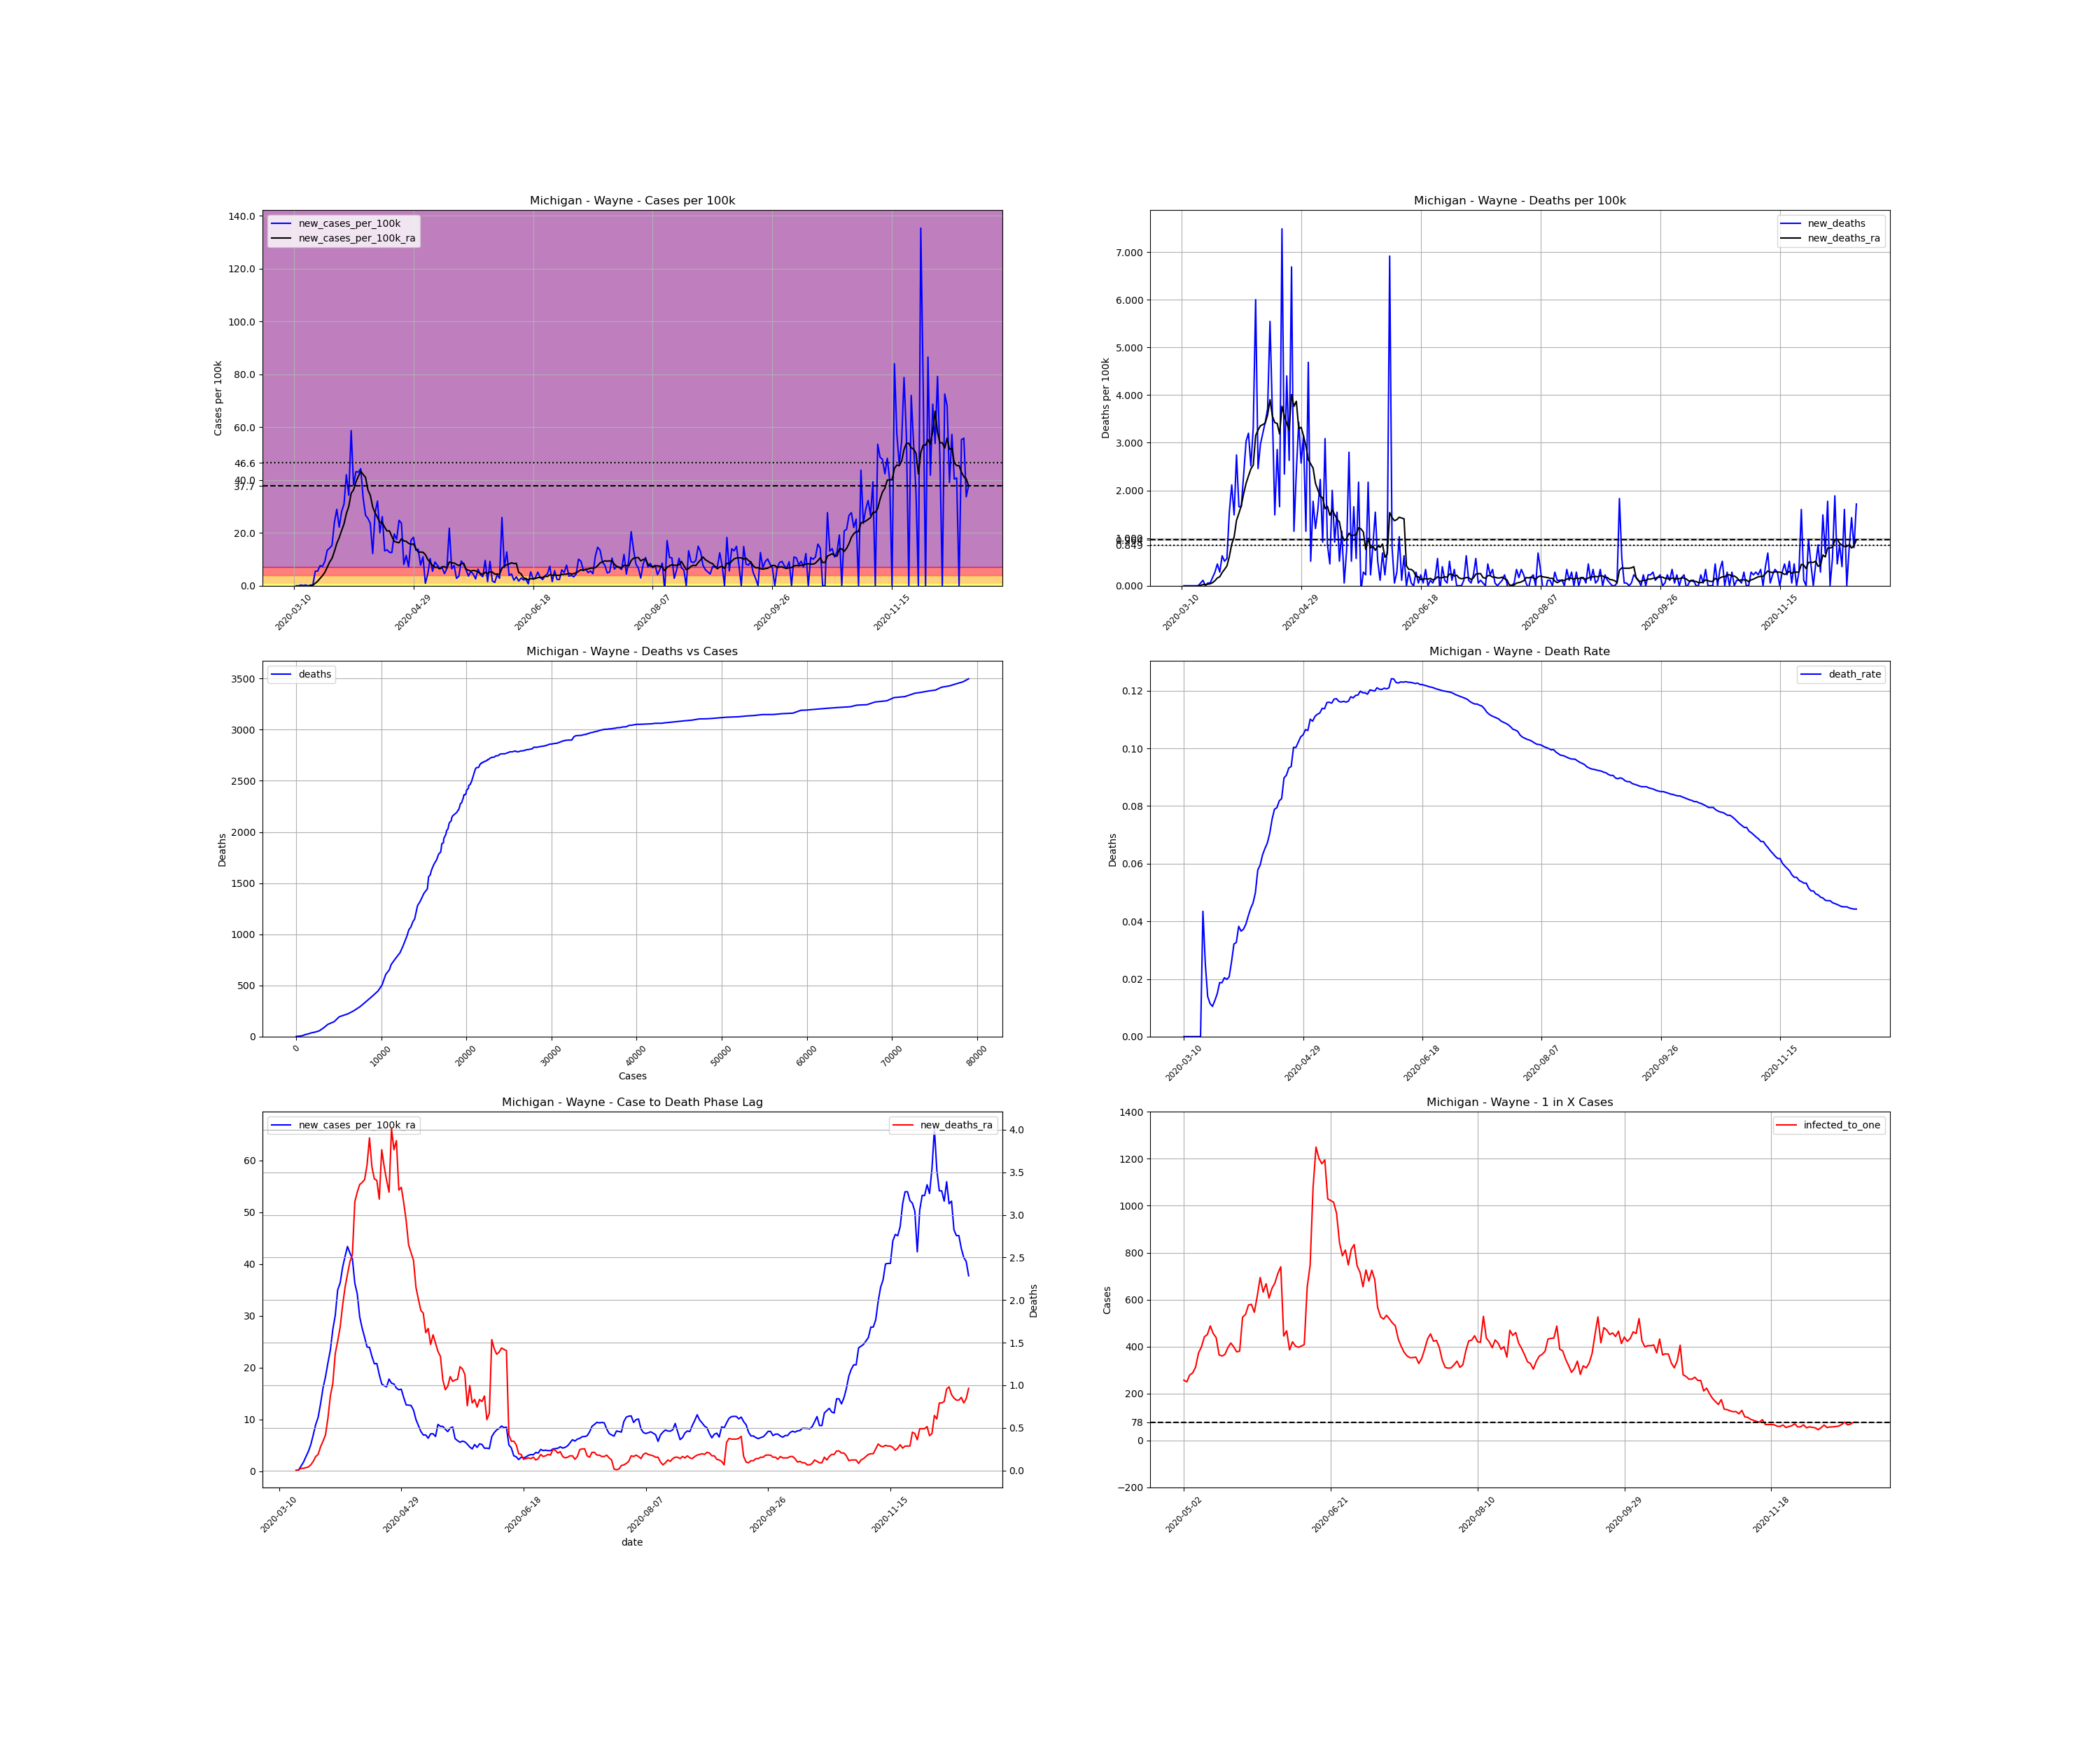

The data file committed next to this chart (first rows):
, date, county, state, fips, cases, deaths, COUNTY, STNAME, CTYNAME, POPESTIMATE2019, cases_per_100k, deaths_per_100k, death_rate, new_cases, new_cases_per_100k, new_deaths, new_cases_per_100k_ra, new_deaths_ra, active_cases, infected_to_one
42295, 2020-03-10, Wayne, Michigan, 26163, 1, 0.0, 163, Michigan, Wayne, 1749343, 0.05716, 0.0, 0.0, , , , , , , 
42296, 2020-03-11, Wayne, Michigan, 26163, 1, 0.0, 163, Michigan, Wayne, 1749343, 0.05716, 0.0, 0.0, 0.0, 0.0, 0.0, , , , 
42297, 2020-03-12, Wayne, Michigan, 26163, 1, 0.0, 163, Michigan, Wayne, 1749343, 0.05716, 0.0, 0.0, 0.0, 0.0, 0.0, , , , 
42298, 2020-03-13, Wayne, Michigan, 26163, 6, 0.0, 163, Michigan, Wayne, 1749343, 0.343, 0.0, 0.0, 5.0, 0.2858, 0.0, , , , 
42299, 2020-03-14, Wayne, Michigan, 26163, 8, 0.0, 163, Michigan, Wayne, 1749343, 0.4573, 0.0, 0.0, 2.0, 0.1143, 0.0, , , , 
42300, 2020-03-15, Wayne, Michigan, 26163, 13, 0.0, 163, Michigan, Wayne, 1749343, 0.7431, 0.0, 0.0, 5.0, 0.2858, 0.0, , , , 
42301, 2020-03-16, Wayne, Michigan, 26163, 13, 0.0, 163, Michigan, Wayne, 1749343, 0.7431, 0.0, 0.0, 0.0, 0.0, 0.0, , , , 
42302, 2020-03-17, Wayne, Michigan, 26163, 17, 0.0, 163, Michigan, Wayne, 1749343, 0.9718, 0.0, 0.0, 4.0, 0.2287, 0.0, 0.1307, 0.0, , 
42303, 2020-03-18, Wayne, Michigan, 26163, 23, 1.0, 163, Michigan, Wayne, 1749343, 1.315, 0.05716, 0.04348, 6.0, 0.343, 0.05716, 0.1797, 0.008166, 22.0, 19879
42304, 2020-03-19, Wayne, Michigan, 26163, 119, 3.0, 163, Michigan, Wayne, 1749343, 6.803, 0.1715, 0.02521, 96.0, 5.488, 0.1143, 0.9636, 0.0245, 118.0, 3706
42305, 2020-03-20, Wayne, Michigan, 26163, 216, 3.0, 163, Michigan, Wayne, 1749343, 12.35, 0.1715, 0.01389, 97.0, 5.545, 0.0, 1.715, 0.0245, 215.0, 2034
42306, 2020-03-21, Wayne, Michigan, 26163, 349, 4.0, 163, Michigan, Wayne, 1749343, 19.95, 0.2287, 0.01146, 133.0, 7.603, 0.05716, 2.785, 0.03267, 343.0, 1275
42307, 2020-03-22, Wayne, Michigan, 26163, 477, 5.0, 163, Michigan, Wayne, 1749343, 27.27, 0.2858, 0.01048, 128.0, 7.317, 0.05716, 3.789, 0.04083, 469.0, 932.5
42308, 2020-03-23, Wayne, Michigan, 26163, 638, 8.0, 163, Michigan, Wayne, 1749343, 36.47, 0.4573, 0.01254, 161.0, 9.203, 0.1715, 5.104, 0.06533, 625.0, 699.7
42309, 2020-03-24, Wayne, Michigan, 26163, 873, 13.0, 163, Michigan, Wayne, 1749343, 49.9, 0.7431, 0.01489, 235.0, 13.43, 0.2858, 6.99, 0.1062, 860.0, 508.5
42310, 2020-03-25, Wayne, Michigan, 26163, 1122, 21.0, 163, Michigan, Wayne, 1749343, 64.14, 1.2, 0.01872, 249.0, 14.23, 0.4573, 8.975, 0.1633, 1105, 395.8
42311, 2020-03-26, Wayne, Michigan, 26163, 1389, 26.0, 163, Michigan, Wayne, 1749343, 79.4, 1.486, 0.01872, 267.0, 15.26, 0.2858, 10.37, 0.1878, 1366, 320.2
42312, 2020-03-27, Wayne, Michigan, 26163, 1810, 37.0, 163, Michigan, Wayne, 1749343, 103.5, 2.115, 0.02044, 421.0, 24.07, 0.6288, 13.02, 0.2777, 1691, 258.6
42313, 2020-03-28, Wayne, Michigan, 26163, 2316, 46.0, 163, Michigan, Wayne, 1749343, 132.4, 2.63, 0.01986, 506.0, 28.93, 0.5145, 16.06, 0.343, 2100, 208.3
42314, 2020-03-29, Wayne, Michigan, 26163, 2704, 56.0, 163, Michigan, Wayne, 1749343, 154.6, 3.201, 0.02071, 388.0, 22.18, 0.5716, 18.19, 0.4165, 2355, 185.7
42315, 2020-03-30, Wayne, Michigan, 26163, 3195, 83.0, 163, Michigan, Wayne, 1749343, 182.6, 4.745, 0.02598, 491.0, 28.07, 1.543, 20.88, 0.6125, 2718, 160.9
42316, 2020-03-31, Wayne, Michigan, 26163, 3735, 120.0, 163, Michigan, Wayne, 1749343, 213.5, 6.86, 0.03213, 540.0, 30.87, 2.115, 23.37, 0.8738, 3097, 141.2
42317, 2020-04-01, Wayne, Michigan, 26163, 4470, 146.0, 163, Michigan, Wayne, 1749343, 255.5, 8.346, 0.03266, 735.0, 42.02, 1.486, 27.34, 1.021, 3597, 121.6
42318, 2020-04-02, Wayne, Michigan, 26163, 5069, 194.0, 163, Michigan, Wayne, 1749343, 289.8, 11.09, 0.03827, 599.0, 34.24, 2.744, 30.05, 1.372, 3947, 110.8
42319, 2020-04-03, Wayne, Michigan, 26163, 6096, 223.0, 163, Michigan, Wayne, 1749343, 348.5, 12.75, 0.03658, 1027, 58.71, 1.658, 35, 1.519, 4707, 92.91
42320, 2020-04-04, Wayne, Michigan, 26163, 6762, 252.0, 163, Michigan, Wayne, 1749343, 386.5, 14.41, 0.03727, 666.0, 38.07, 1.658, 36.31, 1.682, 4952, 88.31
42321, 2020-04-05, Wayne, Michigan, 26163, 7518, 293.0, 163, Michigan, Wayne, 1749343, 429.8, 16.75, 0.03897, 756.0, 43.22, 2.344, 39.31, 1.935, 5202, 84.07
42322, 2020-04-06, Wayne, Michigan, 26163, 8270, 346.0, 163, Michigan, Wayne, 1749343, 472.7, 19.78, 0.04184, 752.0, 42.99, 3.03, 41.44, 2.148, 5566, 78.57
42323, 2020-04-07, Wayne, Michigan, 26163, 9045, 402.0, 163, Michigan, Wayne, 1749343, 517.1, 22.98, 0.04444, 775.0, 44.3, 3.201, 43.36, 2.303, 5850, 74.76
42324, 2020-04-08, Wayne, Michigan, 26163, 9626, 446.0, 163, Michigan, Wayne, 1749343, 550.3, 25.5, 0.04633, 581.0, 33.21, 2.515, 42.11, 2.45, 5891, 74.24
42325, 2020-04-09, Wayne, Michigan, 26163, 10093, 504.0, 163, Michigan, Wayne, 1749343, 577, 28.81, 0.04994, 467.0, 26.7, 3.316, 41.03, 2.532, 5623, 77.78
42326, 2020-04-10, Wayne, Michigan, 26163, 10539, 609.0, 163, Michigan, Wayne, 1749343, 602.5, 34.81, 0.05779, 446.0, 25.5, 6.002, 36.28, 3.152, 5470, 79.95
42327, 2020-04-11, Wayne, Michigan, 26163, 10951, 652.0, 163, Michigan, Wayne, 1749343, 626, 37.27, 0.05954, 412.0, 23.55, 2.458, 34.21, 3.267, 4855, 90.08
42328, 2020-04-12, Wayne, Michigan, 26163, 11164, 704.0, 163, Michigan, Wayne, 1749343, 638.2, 40.24, 0.06306, 213.0, 12.18, 2.973, 29.77, 3.356, 4402, 99.35
42329, 2020-04-13, Wayne, Michigan, 26163, 11648, 760.0, 163, Michigan, Wayne, 1749343, 665.8, 43.44, 0.06525, 484.0, 27.67, 3.201, 27.59, 3.381, 4130, 105.9
42330, 2020-04-14, Wayne, Michigan, 26163, 12209, 820.0, 163, Michigan, Wayne, 1749343, 697.9, 46.87, 0.06716, 561.0, 32.07, 3.43, 25.84, 3.414, 3939, 111
42331, 2020-04-15, Wayne, Michigan, 26163, 12560, 885.0, 163, Michigan, Wayne, 1749343, 718, 50.59, 0.07046, 351.0, 20.06, 3.716, 23.96, 3.585, 3515, 124.4
42332, 2020-04-16, Wayne, Michigan, 26163, 13018, 982.0, 163, Michigan, Wayne, 1749343, 744.2, 56.14, 0.07543, 458.0, 26.18, 5.545, 23.89, 3.904, 3392, 128.9
42333, 2020-04-17, Wayne, Michigan, 26163, 13249, 1045, 163, Michigan, Wayne, 1749343, 757.4, 59.74, 0.07887, 231.0, 13.2, 3.601, 22.13, 3.561, 3156, 138.6
42334, 2020-04-18, Wayne, Michigan, 26163, 13487, 1071, 163, Michigan, Wayne, 1749343, 771, 61.22, 0.07941, 238.0, 13.61, 1.486, 20.71, 3.422, 2948, 148.3
42335, 2020-04-19, Wayne, Michigan, 26163, 13708, 1121, 163, Michigan, Wayne, 1749343, 783.6, 64.08, 0.08178, 221.0, 12.63, 2.858, 20.78, 3.405, 2757, 158.6
42336, 2020-04-20, Wayne, Michigan, 26163, 13928, 1150, 163, Michigan, Wayne, 1749343, 796.2, 65.74, 0.08257, 220.0, 12.58, 1.658, 18.62, 3.185, 2764, 158.2
42337, 2020-04-21, Wayne, Michigan, 26163, 14271, 1281, 163, Michigan, Wayne, 1749343, 815.8, 73.23, 0.08976, 343.0, 19.61, 7.489, 16.84, 3.765, 2623, 166.7
42338, 2020-04-22, Wayne, Michigan, 26163, 14578, 1322, 163, Michigan, Wayne, 1749343, 833.3, 75.57, 0.09068, 307.0, 17.55, 2.344, 16.48, 3.569, 2369, 184.6
42339, 2020-04-23, Wayne, Michigan, 26163, 15011, 1399, 163, Michigan, Wayne, 1749343, 858.1, 79.97, 0.0932, 433.0, 24.75, 4.402, 16.28, 3.405, 2451, 178.4
42340, 2020-04-24, Wayne, Michigan, 26163, 15425, 1445, 163, Michigan, Wayne, 1749343, 881.8, 82.6, 0.09368, 414.0, 23.67, 2.63, 17.77, 3.267, 2407, 181.7
42341, 2020-04-25, Wayne, Michigan, 26163, 15566, 1562, 163, Michigan, Wayne, 1749343, 889.8, 89.29, 0.1003, 141.0, 8.06, 6.688, 16.98, 4.01, 2317, 188.8
42342, 2020-04-26, Wayne, Michigan, 26163, 15767, 1582, 163, Michigan, Wayne, 1749343, 901.3, 90.43, 0.1003, 201.0, 11.49, 1.143, 16.81, 3.765, 2280, 191.8
42343, 2020-04-27, Wayne, Michigan, 26163, 15892, 1624, 163, Michigan, Wayne, 1749343, 908.5, 92.83, 0.1022, 125.0, 7.146, 2.401, 16.04, 3.871, 2184, 200.2
42344, 2020-04-28, Wayne, Michigan, 26163, 16193, 1684, 163, Michigan, Wayne, 1749343, 925.7, 96.26, 0.104, 301.0, 17.21, 3.43, 15.7, 3.291, 2265, 193.1
42345, 2020-04-29, Wayne, Michigan, 26163, 16514, 1729, 163, Michigan, Wayne, 1749343, 944, 98.84, 0.1047, 321.0, 18.35, 2.572, 15.81, 3.324, 2243, 195
42346, 2020-04-30, Wayne, Michigan, 26163, 16749, 1784, 163, Michigan, Wayne, 1749343, 957.4, 102, 0.1065, 235.0, 13.43, 3.144, 14.19, 3.144, 2171, 201.4
42347, 2020-05-01, Wayne, Michigan, 26163, 16990, 1804, 163, Michigan, Wayne, 1749343, 971.2, 103.1, 0.1062, 241.0, 13.78, 1.143, 12.78, 2.932, 1979, 221
42348, 2020-05-02, Wayne, Michigan, 26163, 17126, 1886, 163, Michigan, Wayne, 1749343, 979, 107.8, 0.1101, 136.0, 7.774, 4.687, 12.74, 2.646, 1701, 257.1
42349, 2020-05-03, Wayne, Michigan, 26163, 17318, 1895, 163, Michigan, Wayne, 1749343, 990, 108.3, 0.1094, 192.0, 10.98, 0.5145, 12.67, 2.556, 1752, 249.6
42350, 2020-05-04, Wayne, Michigan, 26163, 17334, 1926, 163, Michigan, Wayne, 1749343, 990.9, 110.1, 0.1111, 16.0, 0.9146, 1.772, 11.78, 2.466, 1567, 279.1
42351, 2020-05-05, Wayne, Michigan, 26163, 17411, 1947, 163, Michigan, Wayne, 1749343, 995.3, 111.3, 0.1118, 77.0, 4.402, 1.2, 9.947, 2.148, 1519, 287.9
42352, 2020-05-06, Wayne, Michigan, 26163, 17591, 1975, 163, Michigan, Wayne, 1749343, 1006, 112.9, 0.1123, 180.0, 10.29, 1.601, 8.795, 2.009, 1398, 312.8
42353, 2020-05-07, Wayne, Michigan, 26163, 17687, 2014, 163, Michigan, Wayne, 1749343, 1011, 115.1, 0.1139, 96.0, 5.488, 2.229, 7.66, 1.878, 1173, 372.8
42354, 2020-05-08, Wayne, Michigan, 26163, 17844, 2030, 163, Michigan, Wayne, 1749343, 1020, 116, 0.1138, 157.0, 8.975, 0.9146, 6.974, 1.846, 1095, 399.4
... 223 more rows
